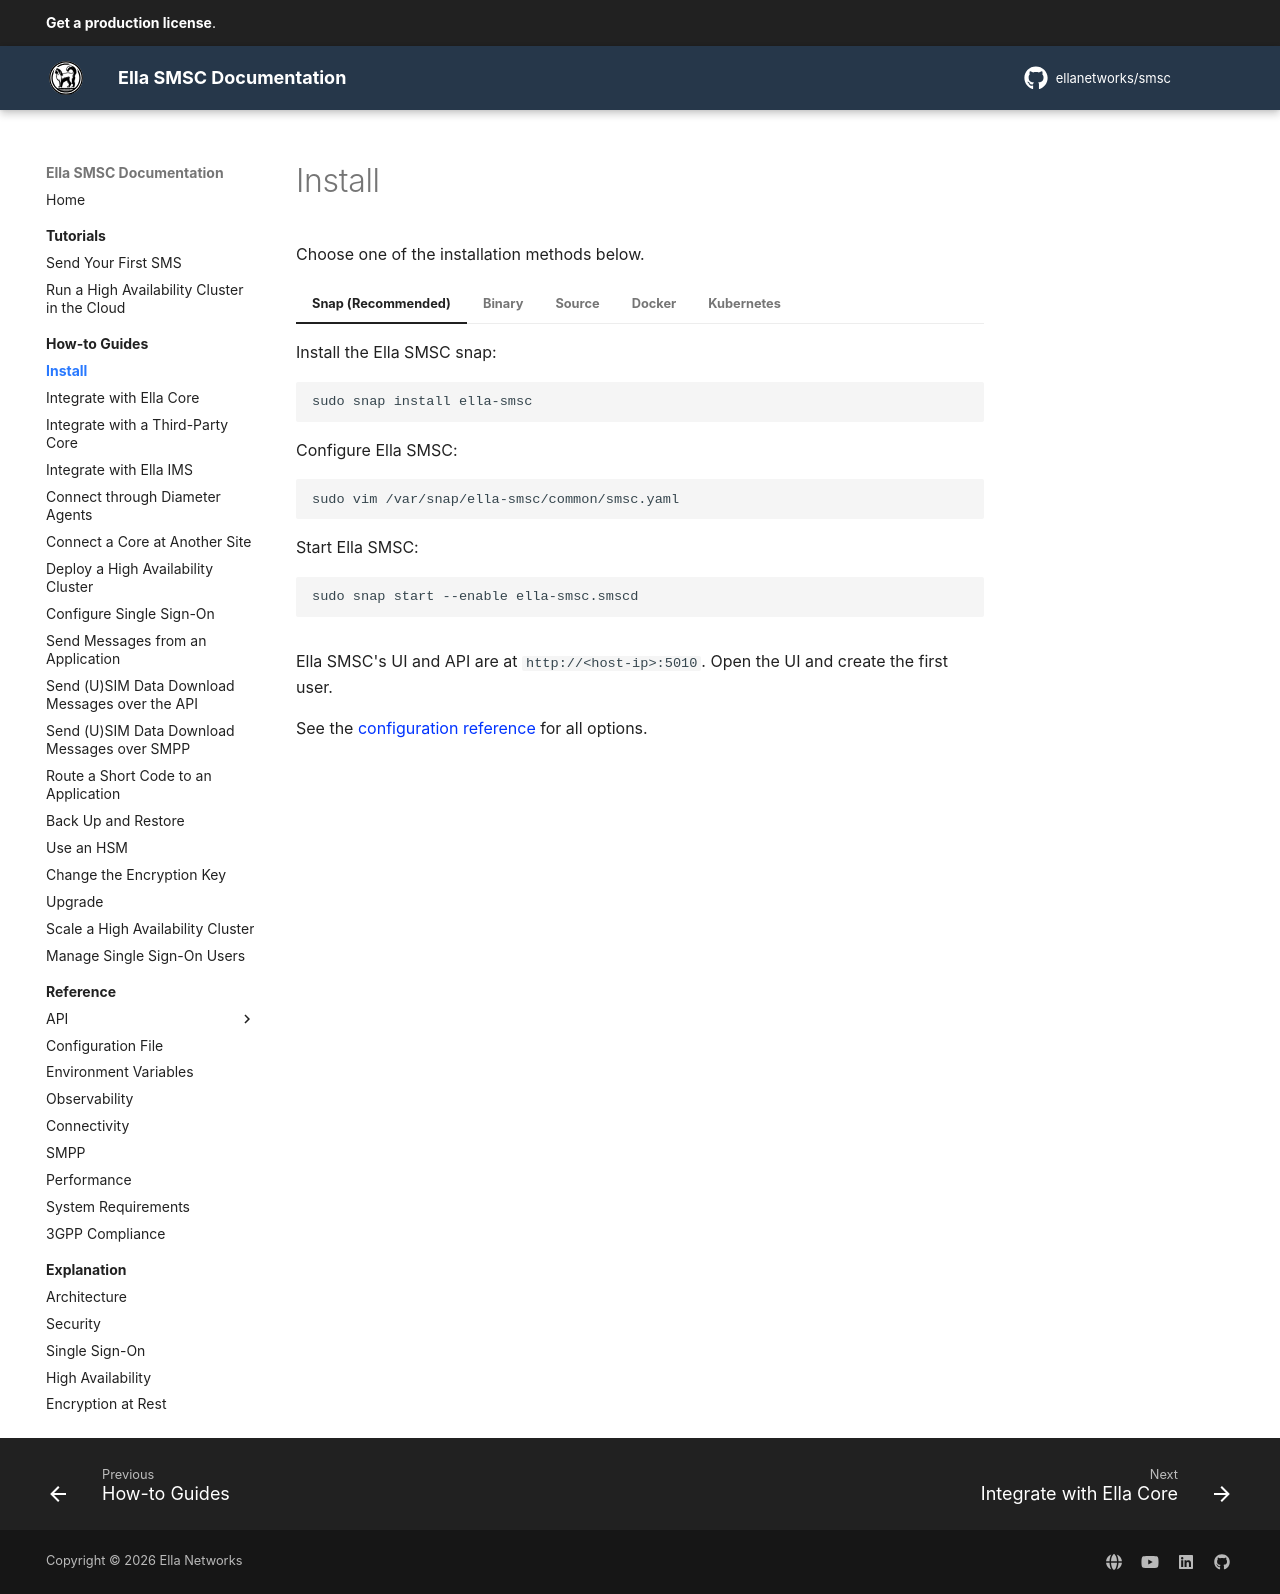

repository: ellanetworks/smsc · page: how_to/install/index.html · generator: mkdocs

---
description: Step-by-step instructions to install Ella SMSC.
---

# Install

Choose one of the installation methods below.

=== "Snap (Recommended)"

    Install the Ella SMSC snap:

    ```shell
    sudo snap install ella-smsc
    ```

    Configure Ella SMSC:

    ```shell
    sudo vim /var/snap/ella-smsc/common/smsc.yaml
    ```

    Start Ella SMSC:

    ```shell
    sudo snap start --enable ella-smsc.smscd
    ```

=== "Binary"

    Download and extract Ella SMSC (replace `amd64` with `arm64` on arm64 hosts):

    ```shell
    curl -L https://github.com/ellanetworks/smsc/releases/download/v0.1.2/ella-smsc-v0.1.2-linux-amd64.tar.gz | tar xz
    cd ella-smsc-v0.1.2-linux-amd64
    ```

    Configure Ella SMSC:

    ```shell
    vim smsc.yaml
    ```

    Start Ella SMSC:

    ```shell
    sudo ./smsc --config smsc.yaml
    ```

=== "Source"

    Install the required dependencies:

    ```shell
    sudo snap install go --channel=1.27/stable --classic
    sudo snap install node --channel=24/stable --classic
    sudo apt update
    sudo apt -y install gcc
    ```

    Clone the Ella SMSC repository:

    ```shell
    git clone https://github.com/ellanetworks/smsc.git
    cd smsc
    ```

    Build the frontend:

    ```shell
    npm install --prefix ui
    npm run build --prefix ui
    ```

    Build Ella SMSC:

    ```shell
    go build -o smsc -ldflags "-s -w -X github.com/ellanetworks/smsc/version.GitCommit=$(git rev-parse HEAD)" ./cmd/smsc
    ```

    Configure Ella SMSC:

    ```shell
    vim smsc.yaml
    ```

    Start Ella SMSC:

    ```shell
    ./smsc --config smsc.yaml
    ```

=== "Docker"

    Create a new directory:

    ```shell
    mkdir ella-smsc
    cd ella-smsc
    ```

    Copy the following file into this directory:

    ```yaml title="docker-compose.yaml"
    configs:
      ella_smsc_config:
        content: |
          logging:
            level: info
          db:
            path: /data/smsc.db
          api:
            address: 0.0.0.0
            port: 5010
          diameter:
            address: 10.3.0.7

    services:
      ella-smsc:
        image: ghcr.io/ellanetworks/ella-smsc:latest
        configs:
          - source: ella_smsc_config
            target: /smsc.yaml
        entrypoint: /bin/smsc --config /smsc.yaml
        restart: unless-stopped
        stop_grace_period: 50s
        network_mode: host
        volumes:
          - ella-smsc-data:/data

    volumes:
      ella-smsc-data:
    ```

    Set `diameter.address` to an address of the host that the core can reach.

    Start the Ella SMSC container:

    ```shell
    docker compose up -d
    ```

=== "Kubernetes"

    Ensure your Kubernetes cluster meets the [Kubernetes requirements](../reference/system_reqs.md#kubernetes).

    Create the namespace:

    ```shell
    kubectl create namespace ella
    kubectl label namespace ella pod-security.kubernetes.io/enforce=restricted
    ```

    Create the encryption key, and keep a copy of it, apart from the backups:

    ```shell
    kubectl create secret generic ella-smsc-encryption -n ella --from-literal=key="$(openssl rand -base64 32)"
    ```

    Deploy Ella SMSC:

    ```shell
    helm install ella-smsc oci://ghcr.io/ellanetworks/charts/ella-smsc --namespace ella
    ```

    Open the UI and API on your machine:

    ```shell
    kubectl port-forward -n ella service/ella-smsc 5010:5010
    ```

    Diameter is at `ella-smsc-diameter.ella.svc.cluster.local:3868`. See the [chart reference](https://github.com/ellanetworks/smsc/tree/main/charts/ella-smsc) for all values, such as Diameter on a Multus network and SMPP.

Ella SMSC's UI and API are at `http://<host-ip>:5010`. Open the UI and create the first user.

See the [configuration reference](../reference/config_file.md) for all options.
